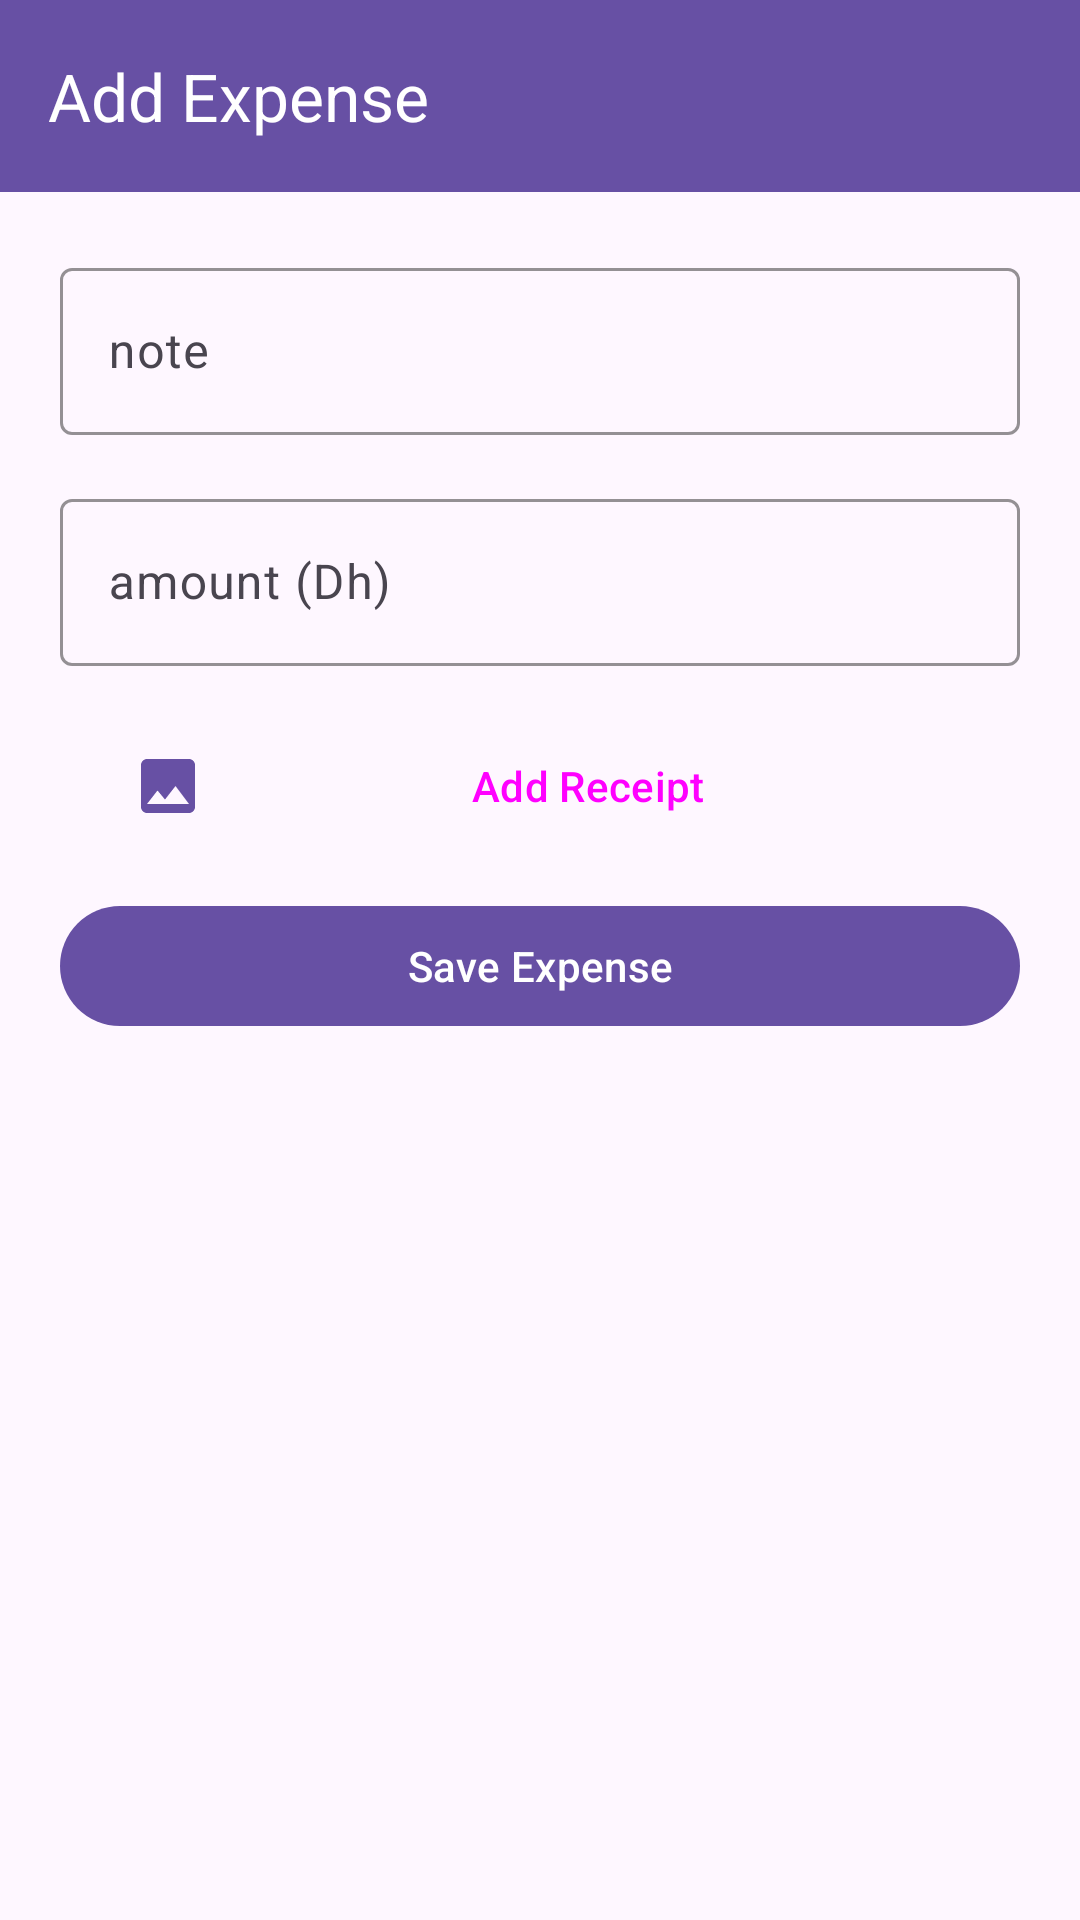

Android layout source for this screen:
<!-- AndroidManifest.xml: application theme Theme.Pointage -->
<!-- res/layout/activity_expenses.xml -->
<?xml version="1.0" encoding="utf-8"?>
<androidx.coordinatorlayout.widget.CoordinatorLayout xmlns:android="http://schemas.android.com/apk/res/android"
    xmlns:app="http://schemas.android.com/apk/res-auto"
    xmlns:tools="http://schemas.android.com/tools"
    android:id="@+id/rootCoordinator"
    android:layout_width="match_parent"
    android:layout_height="match_parent"
    tools:context=".ui.view.ExpensesActivity">

    <LinearLayout
        android:id="@+id/contentContainer"
        android:layout_width="match_parent"
        android:layout_height="match_parent"
        android:orientation="vertical">

        <androidx.appcompat.widget.Toolbar
            android:id="@+id/toolbar"
            android:layout_width="match_parent"
            android:layout_height="?attr/actionBarSize"
            android:background="?attr/colorPrimary"
            android:theme="@style/ThemeOverlay.AppCompat.Dark.ActionBar"
            app:title="Add Expense"
            app:titleTextColor="@android:color/white" />

        <ScrollView
            android:layout_width="match_parent"
            android:layout_height="0dp"
            android:layout_weight="1">

            <LinearLayout
                android:layout_width="match_parent"
                android:layout_height="wrap_content"
                android:orientation="vertical"
                android:padding="20dp">

                <com.google.android.material.textfield.TextInputLayout
                    android:layout_width="match_parent"
                    android:layout_height="wrap_content"
                    android:hint="note"
                    app:boxStrokeColor="?attr/colorPrimary"
                    app:hintTextColor="?attr/colorPrimary"
                    android:layout_marginBottom="16dp">

                    <com.google.android.material.textfield.TextInputEditText
                        android:id="@+id/editTextNote"
                        android:layout_width="match_parent"
                        android:layout_height="wrap_content"
                        android:inputType="text"
                        android:maxLines="3" />
                </com.google.android.material.textfield.TextInputLayout>

                <com.google.android.material.textfield.TextInputLayout
                    android:layout_width="match_parent"
                    android:layout_height="wrap_content"
                    android:hint="amount (Dh)"
                    app:boxStrokeColor="?attr/colorPrimary"
                    app:hintTextColor="?attr/colorPrimary"
                    android:layout_marginBottom="16dp">

                    <com.google.android.material.textfield.TextInputEditText
                        android:id="@+id/editTextPrice"
                        android:layout_width="match_parent"
                        android:layout_height="wrap_content"
                        android:inputType="numberDecimal" />
                </com.google.android.material.textfield.TextInputLayout>

                <Button
                    android:id="@+id/buttonSelectImage"
                    android:layout_width="match_parent"
                    android:layout_height="wrap_content"
                    android:text="Add Receipt"
                    android:drawableStart="@drawable/ic_image"
                    android:drawablePadding="8dp"
                    style="@style/Widget.Material3.Button.OutlinedButton"
                    android:layout_marginBottom="12dp" />

                <ImageView
                    android:id="@+id/imagePreview"
                    android:layout_width="match_parent"
                    android:layout_height="180dp"
                    android:scaleType="centerCrop"
                    android:adjustViewBounds="true"
                    android:visibility="gone"
                    android:contentDescription="Receipt preview"
                    tools:visibility="visible"
                    tools:src="@drawable/ic_empty_expenses"
                    android:layout_marginBottom="16dp" />

                <com.google.android.material.button.MaterialButton
                    android:id="@+id/buttonCreateExpense"
                    android:layout_width="match_parent"
                    android:layout_height="wrap_content"
                    android:text="Save Expense"/>

            </LinearLayout>
        </ScrollView>
    </LinearLayout>

    <ProgressBar
        android:id="@+id/progressBar"
        style="?android:attr/progressBarStyleLarge"
        android:layout_width="56dp"
        android:layout_height="56dp"
        android:layout_gravity="center"
        android:visibility="gone" />

</androidx.coordinatorlayout.widget.CoordinatorLayout>
<!-- resources referenced by this layout -->
<resources>
  <!-- drawable ic_empty_expenses (drawable) -->
  <vector xmlns:android="http://schemas.android.com/apk/res/android"
      android:width="24dp"
      android:height="24dp"
      android:viewportWidth="24"
      android:viewportHeight="24"
      android:tint="?attr/colorOnSurface">
    <path
        android:fillColor="@android:color/darker_gray"
        android:pathData="M12,2C6.48,2 2,6.48 2,12s4.48,10 10,10 10,-4.48 10,-10S17.52,2 12,2zM13,17h-2v-6h2v6zM13,9h-2L11,7h2v2z"/>
  </vector>
  <!-- drawable ic_image (drawable) -->
  <vector xmlns:android="http://schemas.android.com/apk/res/android"
      android:width="24dp"
      android:height="24dp"
      android:viewportWidth="24"
      android:viewportHeight="24"
      android:tint="?attr/colorPrimary">
    <path
        android:fillColor="@android:color/black"
        android:pathData="M21,19V5c0,-1.1 -0.9,-2 -2,-2H5c-1.1,0 -2,0.9 -2,2v14c0,1.1 0.9,2 2,2h14c1.1,0 2,-0.9 2,-2zM8.5,13.5l2.5,3.01L14.5,12l4.5,6H5l3.5,-4.5z"/>
  </vector>
  <style name="Theme.Pointage" parent="Base.Theme.Pointage" />
  <style name="Base.Theme.Pointage" parent="Theme.Material3.DayNight.NoActionBar">
          
          
      </style>
</resources>
